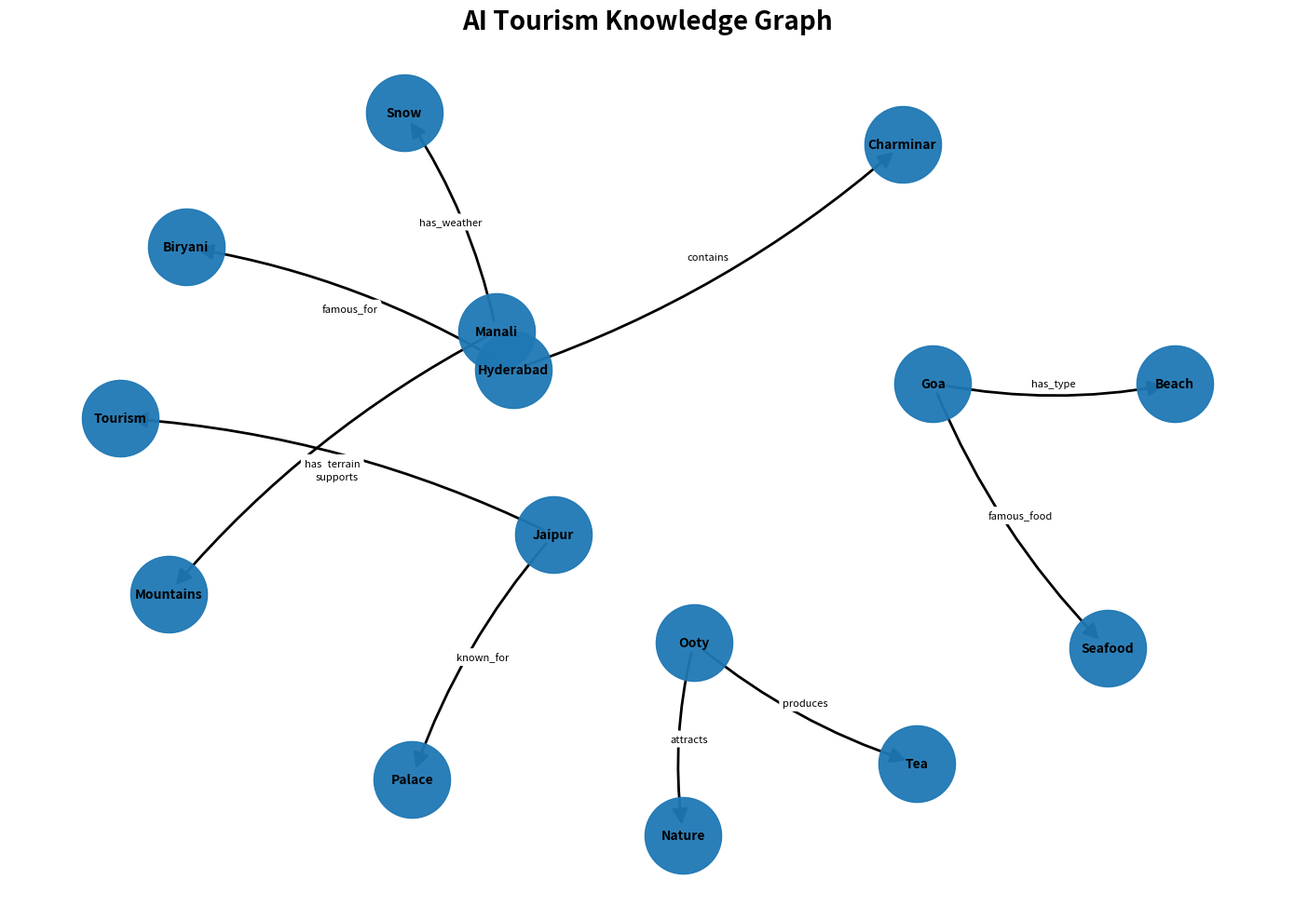

Recreate this plot in Python.
import networkx as nx
import matplotlib.pyplot as plt
# Create Directed Graph
G = nx.DiGraph()
# Knowledge Base Relationships
relations = [
    ("Goa", "Beach", "has_type"),
    ("Hyderabad", "Biryani", "famous_for"),
    ("Manali", "Snow", "has_weather"),
    ("Jaipur", "Palace", "known_for"),
    ("Ooty", "Tea", "produces"),
    ("Goa", "Seafood", "famous_food"),
    ("Manali", "Mountains", "has_terrain"),
    ("Hyderabad", "Charminar", "contains"),
    ("Jaipur", "Tourism", "supports"),
    ("Ooty", "Nature", "attracts")
]
# Add edges
for source, target, relation in relations:
    G.add_edge(source, target, relation=relation)
# Print relationships
print("\n========== TOURISM KNOWLEDGE GRAPH ==========\n")
for source, target, data in G.edges(data=True):
    print(source,
          "-->",
          data['relation'],
          "-->",
          target)

# Better Layout
pos = nx.spring_layout(
    G,
    k=1.8,
    iterations=100,
    seed=42
)
# Large Figure
plt.figure(figsize=(14, 10))
# Draw Nodes
nx.draw_networkx_nodes(
    G,
    pos,
    node_size=3500,
    alpha=0.95
)
# Draw Edges
nx.draw_networkx_edges(
    G,
    pos,
    edge_color="black",
    arrows=True,
    arrowsize=25,
    width=2,
    connectionstyle="arc3,rad=0.1"
)
# Node Labels
nx.draw_networkx_labels(
    G,
    pos,
    font_size=10,
    font_weight='bold'
)
# Edge Labels
edge_labels = nx.get_edge_attributes(G, 'relation')
nx.draw_networkx_edge_labels(
    G,
    pos,
    edge_labels=edge_labels,
    font_size=8,
    rotate=False
)
# Title
plt.title(
    "AI Tourism Knowledge Graph",
    fontsize=20,
    fontweight='bold'
)
# Remove axis
plt.axis('off')
# Tight layout
plt.tight_layout()
# Show graph
plt.show()
